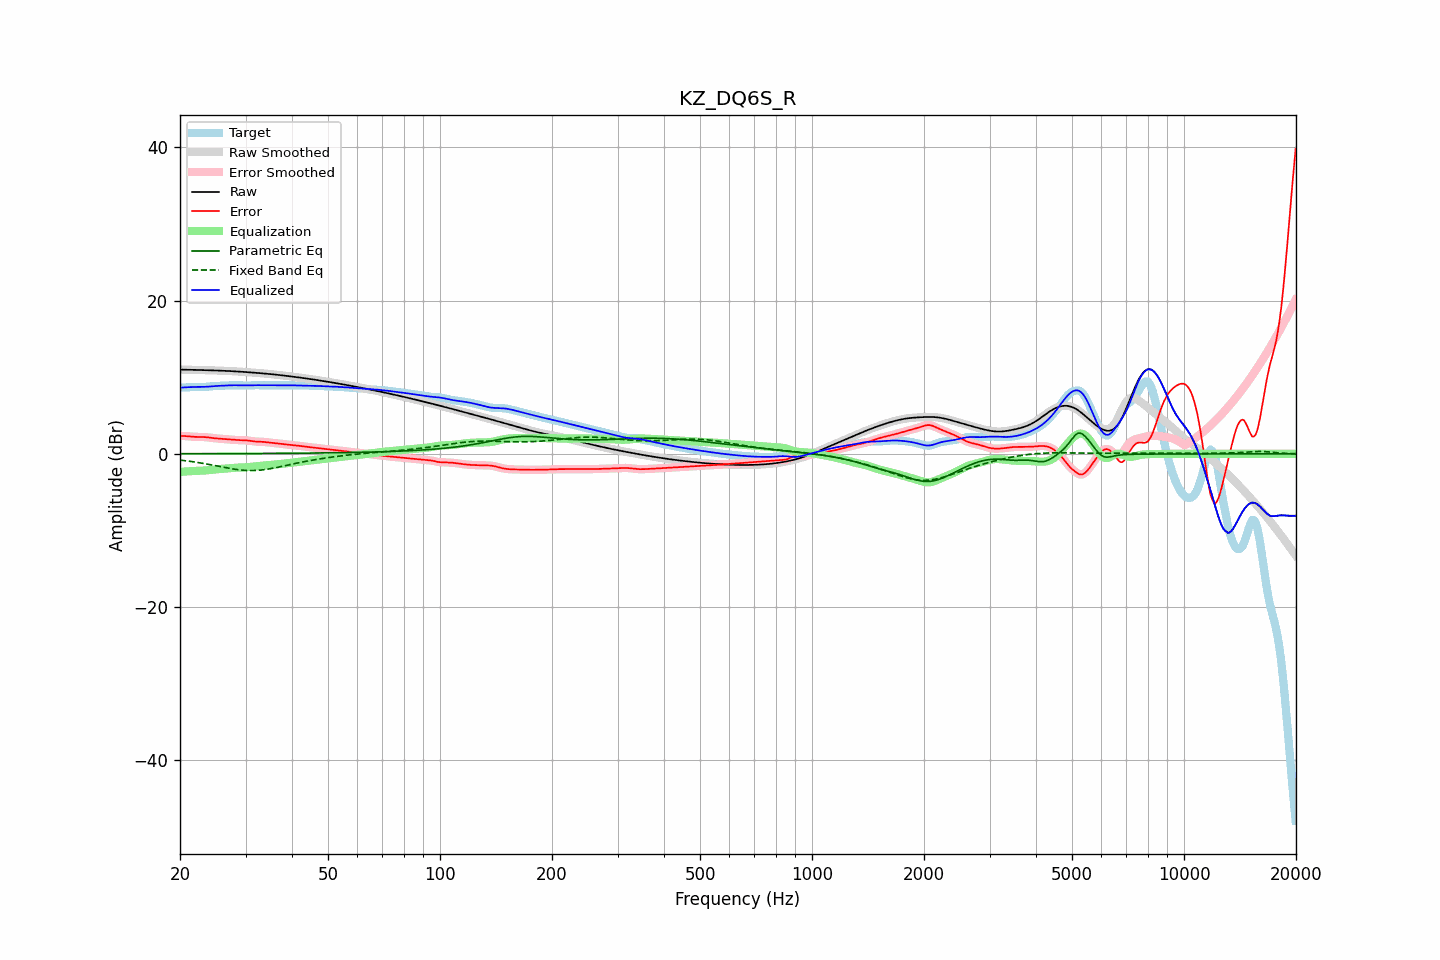

The file beside this chart, header and first rows:
frequency, raw, error, smoothed, error_smoothed, equalization, parametric_eq, fixed_band_eq, equalized_raw, equalized_smoothed, target
20.00, 10.99, 2.34, 10.99, 2.34, -2.36, 0.02, -0.81, 8.64, 8.64, 8.65
20.20, 10.99, 2.34, 10.99, 2.34, -2.34, 0.02, -0.83, 8.65, 8.65, 8.65
20.40, 10.99, 2.33, 10.99, 2.33, -2.33, 0.02, -0.86, 8.66, 8.66, 8.66
20.61, 10.99, 2.32, 10.99, 2.32, -2.31, 0.02, -0.89, 8.68, 8.68, 8.66
20.81, 10.98, 2.31, 10.98, 2.31, -2.30, 0.02, -0.91, 8.69, 8.69, 8.67
21.02, 10.98, 2.29, 10.98, 2.29, -2.28, 0.02, -0.94, 8.70, 8.70, 8.68
21.23, 10.97, 2.27, 10.97, 2.27, -2.27, 0.02, -0.97, 8.71, 8.71, 8.70
21.44, 10.97, 2.25, 10.97, 2.25, -2.26, 0.02, -1.00, 8.71, 8.71, 8.72
21.66, 10.96, 2.23, 10.96, 2.23, -2.24, 0.02, -1.03, 8.72, 8.72, 8.73
21.87, 10.96, 2.22, 10.96, 2.22, -2.23, 0.02, -1.06, 8.73, 8.73, 8.74
22.09, 10.95, 2.21, 10.95, 2.21, -2.22, 0.02, -1.09, 8.74, 8.74, 8.75
22.31, 10.95, 2.20, 10.95, 2.20, -2.21, 0.02, -1.13, 8.74, 8.74, 8.75
22.54, 10.94, 2.20, 10.94, 2.20, -2.21, 0.02, -1.16, 8.74, 8.74, 8.74
22.76, 10.94, 2.20, 10.94, 2.20, -2.20, 0.02, -1.20, 8.74, 8.74, 8.74
22.99, 10.93, 2.20, 10.93, 2.20, -2.19, 0.02, -1.23, 8.74, 8.74, 8.73
23.22, 10.93, 2.19, 10.93, 2.19, -2.18, 0.03, -1.27, 8.75, 8.75, 8.73
23.45, 10.92, 2.18, 10.92, 2.18, -2.17, 0.03, -1.31, 8.75, 8.75, 8.74
23.69, 10.92, 2.16, 10.91, 2.16, -2.15, 0.03, -1.35, 8.77, 8.77, 8.76
23.92, 10.91, 2.13, 10.91, 2.13, -2.13, 0.03, -1.38, 8.78, 8.78, 8.78
24.16, 10.90, 2.10, 10.90, 2.10, -2.10, 0.03, -1.42, 8.80, 8.80, 8.80
24.40, 10.90, 2.07, 10.90, 2.07, -2.08, 0.03, -1.46, 8.82, 8.82, 8.82
24.65, 10.89, 2.05, 10.89, 2.05, -2.06, 0.03, -1.50, 8.83, 8.83, 8.84
24.89, 10.88, 2.03, 10.88, 2.03, -2.03, 0.03, -1.54, 8.85, 8.85, 8.86
25.14, 10.88, 2.01, 10.88, 2.01, -2.01, 0.03, -1.58, 8.86, 8.86, 8.87
25.39, 10.87, 1.99, 10.87, 1.99, -1.99, 0.03, -1.63, 8.87, 8.87, 8.87
25.65, 10.86, 1.98, 10.86, 1.98, -1.98, 0.03, -1.67, 8.88, 8.88, 8.88
25.91, 10.85, 1.96, 10.85, 1.96, -1.96, 0.03, -1.71, 8.89, 8.89, 8.89
26.16, 10.84, 1.94, 10.84, 1.94, -1.94, 0.03, -1.75, 8.90, 8.90, 8.90
26.43, 10.84, 1.92, 10.83, 1.92, -1.92, 0.03, -1.79, 8.91, 8.91, 8.91
26.69, 10.83, 1.90, 10.83, 1.90, -1.90, 0.03, -1.83, 8.92, 8.92, 8.92
26.96, 10.82, 1.88, 10.82, 1.88, -1.88, 0.03, -1.87, 8.93, 8.93, 8.93
27.23, 10.81, 1.86, 10.81, 1.86, -1.86, 0.03, -1.90, 8.94, 8.94, 8.94
27.50, 10.79, 1.84, 10.79, 1.84, -1.85, 0.04, -1.94, 8.95, 8.95, 8.95
27.77, 10.78, 1.83, 10.78, 1.83, -1.83, 0.04, -1.97, 8.95, 8.95, 8.95
28.05, 10.77, 1.82, 10.77, 1.82, -1.82, 0.04, -2.01, 8.95, 8.95, 8.95
28.33, 10.76, 1.80, 10.76, 1.80, -1.81, 0.04, -2.04, 8.95, 8.95, 8.95
28.62, 10.75, 1.79, 10.75, 1.80, -1.80, 0.04, -2.06, 8.95, 8.95, 8.95
28.90, 10.73, 1.79, 10.73, 1.79, -1.79, 0.04, -2.09, 8.94, 8.94, 8.95
29.19, 10.72, 1.78, 10.72, 1.78, -1.79, 0.04, -2.11, 8.93, 8.93, 8.94
29.48, 10.71, 1.78, 10.71, 1.78, -1.78, 0.04, -2.13, 8.93, 8.93, 8.93
29.78, 10.69, 1.77, 10.69, 1.77, -1.77, 0.04, -2.15, 8.92, 8.92, 8.92
30.08, 10.68, 1.76, 10.68, 1.76, -1.75, 0.04, -2.16, 8.93, 8.93, 8.91
30.38, 10.66, 1.75, 10.66, 1.74, -1.73, 0.04, -2.17, 8.93, 8.93, 8.91
30.68, 10.65, 1.72, 10.65, 1.72, -1.71, 0.04, -2.18, 8.94, 8.94, 8.93
30.99, 10.63, 1.69, 10.63, 1.69, -1.69, 0.05, -2.18, 8.94, 8.94, 8.94
31.30, 10.61, 1.65, 10.61, 1.65, -1.66, 0.05, -2.18, 8.95, 8.95, 8.96
31.61, 10.60, 1.63, 10.60, 1.63, -1.64, 0.05, -2.18, 8.96, 8.96, 8.97
31.93, 10.58, 1.60, 10.58, 1.61, -1.62, 0.05, -2.17, 8.96, 8.96, 8.98
32.24, 10.56, 1.59, 10.56, 1.59, -1.60, 0.05, -2.16, 8.96, 8.96, 8.97
32.57, 10.55, 1.59, 10.55, 1.59, -1.59, 0.05, -2.14, 8.96, 8.96, 8.96
32.89, 10.53, 1.58, 10.53, 1.58, -1.57, 0.05, -2.12, 8.95, 8.95, 8.95
33.22, 10.51, 1.57, 10.51, 1.57, -1.56, 0.05, -2.10, 8.95, 8.95, 8.94
33.55, 10.49, 1.56, 10.49, 1.56, -1.55, 0.05, -2.08, 8.95, 8.95, 8.93
33.89, 10.47, 1.54, 10.47, 1.54, -1.53, 0.05, -2.05, 8.94, 8.94, 8.94
34.23, 10.45, 1.51, 10.45, 1.51, -1.51, 0.06, -2.02, 8.94, 8.94, 8.94
34.57, 10.43, 1.48, 10.43, 1.49, -1.49, 0.06, -1.98, 8.94, 8.94, 8.95
34.92, 10.41, 1.46, 10.41, 1.46, -1.47, 0.06, -1.95, 8.95, 8.95, 8.95
35.27, 10.39, 1.44, 10.39, 1.44, -1.45, 0.06, -1.91, 8.95, 8.95, 8.95
35.62, 10.37, 1.42, 10.37, 1.42, -1.42, 0.06, -1.87, 8.95, 8.95, 8.95
35.97, 10.35, 1.40, 10.35, 1.40, -1.40, 0.06, -1.83, 8.95, 8.95, 8.95
... 635 more rows
